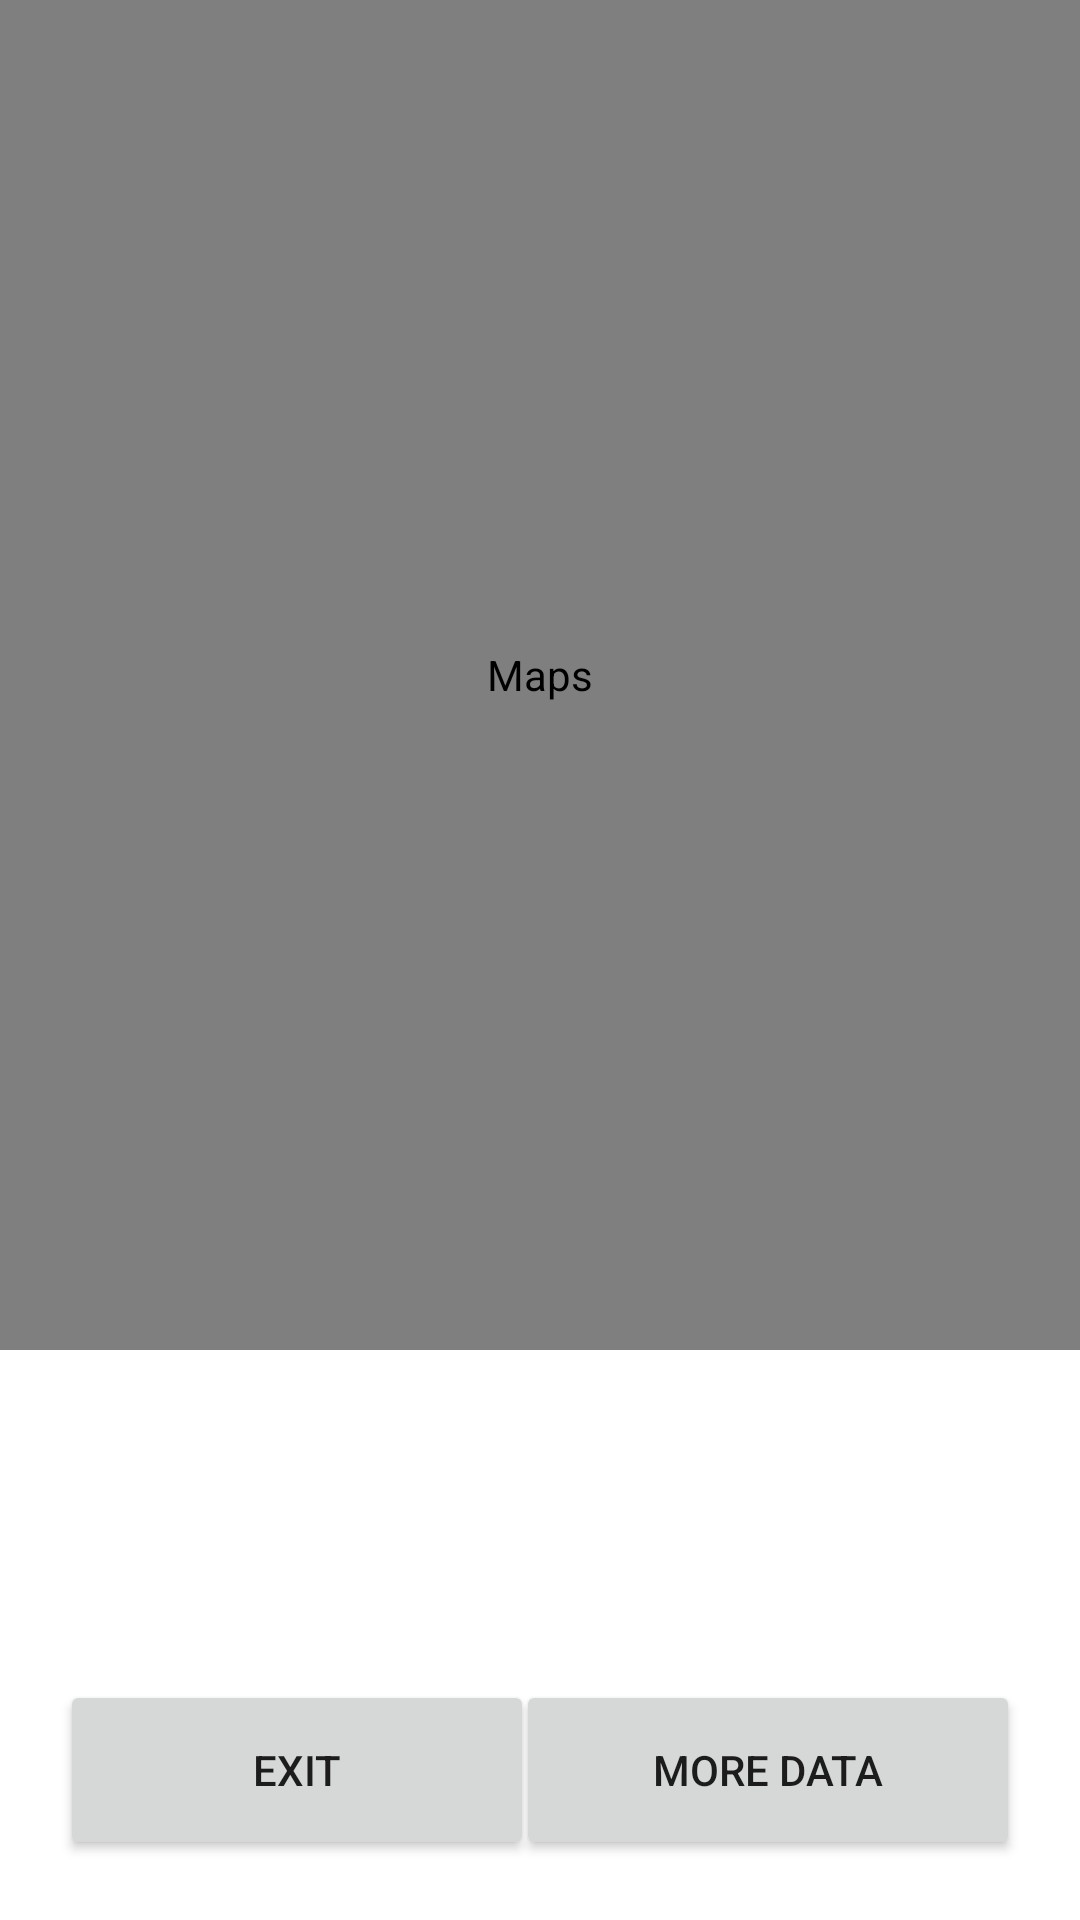

Produce the Android XML layout that renders to this screen, including the resource entries it uses.
<!-- AndroidManifest.xml: application theme Theme.ComputacionMovil -->
<!-- res/layout/activity_maps_loadroute.xml -->
<?xml version="1.0" encoding="utf-8"?>
<androidx.constraintlayout.widget.ConstraintLayout xmlns:android="http://schemas.android.com/apk/res/android"
    xmlns:app="http://schemas.android.com/apk/res-auto"
    xmlns:tools="http://schemas.android.com/tools"
    android:layout_width="match_parent"
    android:layout_height="match_parent"
    tools:context=".MapsLoadRouteActivity">

    <Button
        android:id="@+id/LoadRouteMaps_Button_Exite"
        android:layout_width="158dp"
        android:layout_height="60dp"
        android:layout_marginStart="20dp"
        android:layout_marginBottom="20dp"
        android:onClick="exitRoute"
        android:text="@string/loadRouteMaps_button_exit"
        app:layout_constraintBottom_toBottomOf="parent"
        app:layout_constraintStart_toStartOf="parent" />

    <com.google.android.gms.maps.MapView
        android:id="@+id/mapView"
        android:layout_width="0dp"
        android:layout_height="450dp"
        android:contentDescription="@string/mapsRouteActivity_map"
        android:visibility="visible"
        app:layout_constraintEnd_toEndOf="parent"
        app:layout_constraintStart_toStartOf="parent"
        app:layout_constraintTop_toTopOf="parent" />

    <ListView
        android:id="@+id/LoadRouteData_Text_listViewStages"
        android:layout_width="0dp"
        android:layout_height="0dp"
        android:layout_marginStart="10dp"
        android:layout_marginTop="10dp"
        android:layout_marginEnd="10dp"
        android:visibility="visible"
        app:layout_constraintBottom_toTopOf="@+id/LoadRouteMaps_Button_Exite"
        app:layout_constraintEnd_toEndOf="parent"
        app:layout_constraintStart_toStartOf="parent"
        app:layout_constraintTop_toBottomOf="@+id/mapView" />

    <Button
        android:id="@+id/LoadRouteMaps_Button_MoreData"
        android:layout_width="168dp"
        android:layout_height="60dp"
        android:layout_marginEnd="20dp"
        android:layout_marginBottom="20dp"
        android:onClick="moreData"
        android:text="@string/loadRouteMaps_button_MoreData"
        app:layout_constraintBottom_toBottomOf="parent"
        app:layout_constraintEnd_toEndOf="parent" />

</androidx.constraintlayout.widget.ConstraintLayout>
<!-- resources referenced by this layout -->
<resources>
  <string name="loadRouteMaps_button_MoreData">MORE DATA</string>
  <string name="loadRouteMaps_button_exit">EXIT</string>
  <string name="mapsRouteActivity_map" translatable="false">Maps</string>
  <style name="Theme.ComputacionMovil" parent="Theme.MaterialComponents.DayNight.DarkActionBar">
          
          <item name="colorPrimary">@color/purple_500</item>
          <item name="colorPrimaryVariant">@color/purple_700</item>
          <item name="colorOnPrimary">@color/white</item>
          
          <item name="colorSecondary">@color/teal_200</item>
          <item name="colorSecondaryVariant">@color/teal_700</item>
          <item name="colorOnSecondary">@color/black</item>
          
          <item name="android:statusBarColor" tools:targetApi="l">?attr/colorPrimaryVariant</item>
          
      </style>
  <!-- not gathered from this repository: default colours our renderer supplied (Android Studio template values) -->
  <color name="purple_500">#FF6200EE</color>
  <color name="purple_700">#FF3700B3</color>
  <color name="teal_200">#FF03DAC5</color>
  <color name="teal_700">#FF018786</color>
  <color name="black">#FF000000</color>
  <color name="white">#FFFFFFFF</color>
</resources>
